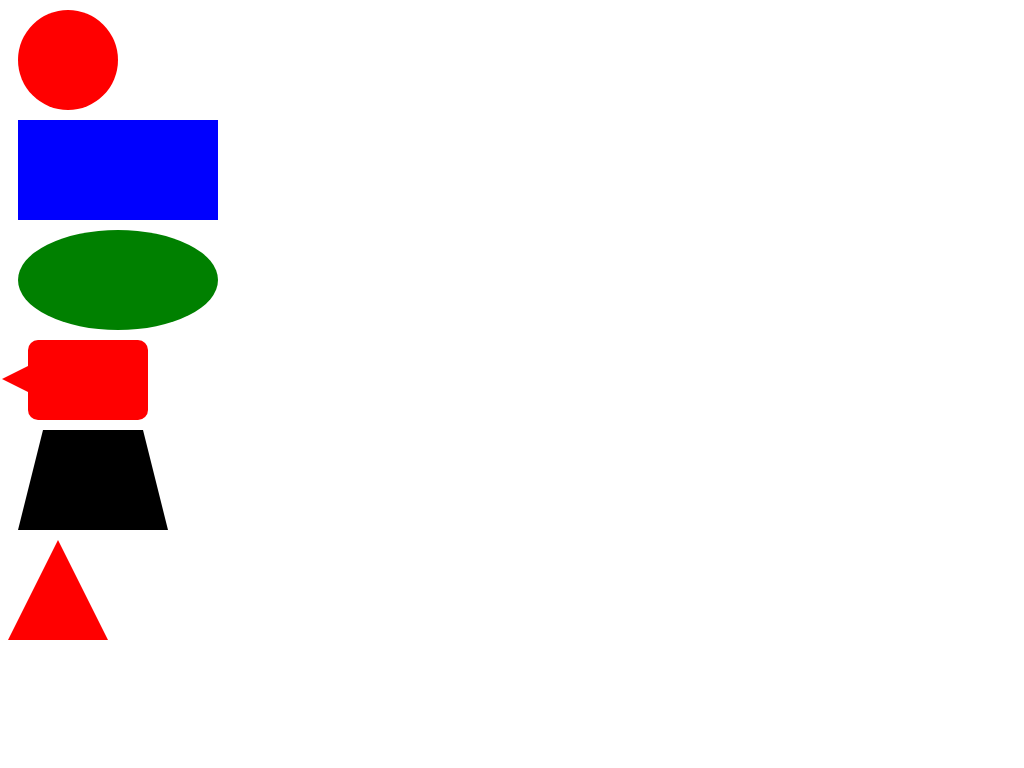

Here is a drawing made with CSS. Write the source that renders it.

<!-- file: index.html -->
<!DOCTYPE html>
<html>
<head>
	<meta charset="UTF-8">
	<title>CSS Shapes</title>
	<link rel="stylesheet" href="css/style.css">
</head>
<body>
	<div class="circle"></div>
	<div class="rectangle"></div>	
	<div class="oval"></div>
	<div class="talkbubble"></div>
	<div class="trapezoid"></div>
	<div class="triangle-up"></div>
</body>
</html>

/* file: style.css */
     .circle {
      width: 100px;
      height: 100px;
      background: red;
      border-radius: 50%;
      margin: 10px 10px;
    }
    .rectangle {
      width: 200px;
      height: 100px;
      background: blue;
      margin: 10px 10px;
    }
   
     .oval {
      width: 200px;
      height: 100px;
      background: green;
      border-radius: 100px / 50px;
      margin: 10px 10px;
    }
      .talkbubble {
      width: 120px;
      height: 80px;
      background: red;
      position: relative;
      -moz-border-radius: 10px;
      -webkit-border-radius: 10px;
      border-radius: 10px;
      margin: 10px 20px;
    }
      .talkbubble:before {
      content: "";
      position: absolute;
      right: 100%;
      top: 26px;
      width: 0;
      height: 0;
      border-top: 13px solid transparent;
      border-right: 26px solid red;
      border-bottom: 13px solid transparent;
    }
     .triangle-up {
      width: 0;
      height: 0;
      border-left: 50px solid transparent;
      border-right: 50px solid transparent;
      border-bottom: 100px solid red;
    }
     .trapezoid {
      border-bottom: 100px solid black;
      border-left: 25px solid transparent;
      border-right: 25px solid transparent;
      height: 0;
      width: 100px;
      margin: 10px 10px;
    }
